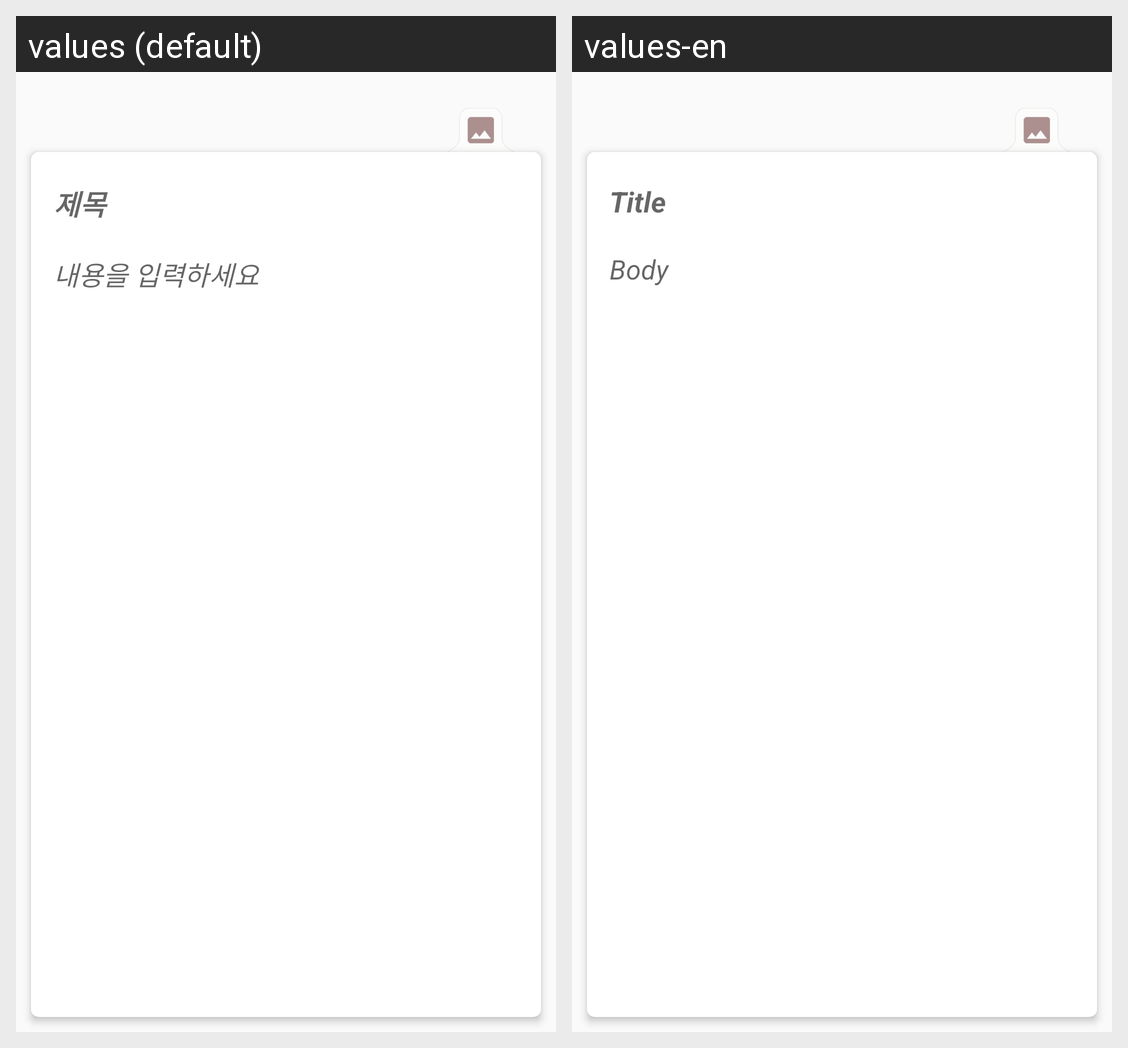

This grid shows one Android layout under two languages. Give, for every string resource on the screen, its name, the default text and each shown locale's text.
Android screen res/layout/fragment_edit_note.xml rendered under 2 locales, left to right: values (default), values-en. Device: Nexus 5 (rendered at 1080×1920; each locale shown at half size, 540×960, under a caption strip naming it); theme AppTheme.
Strings drawn on this screen, with the default value and each locale's value (text and hints the layout hard-codes, and strings that could not be matched under every locale, appear in the picture but are not listed):

title
  values: 제목
  values-en: Title

body
  values: 내용을 입력하세요
  values-en: Body
